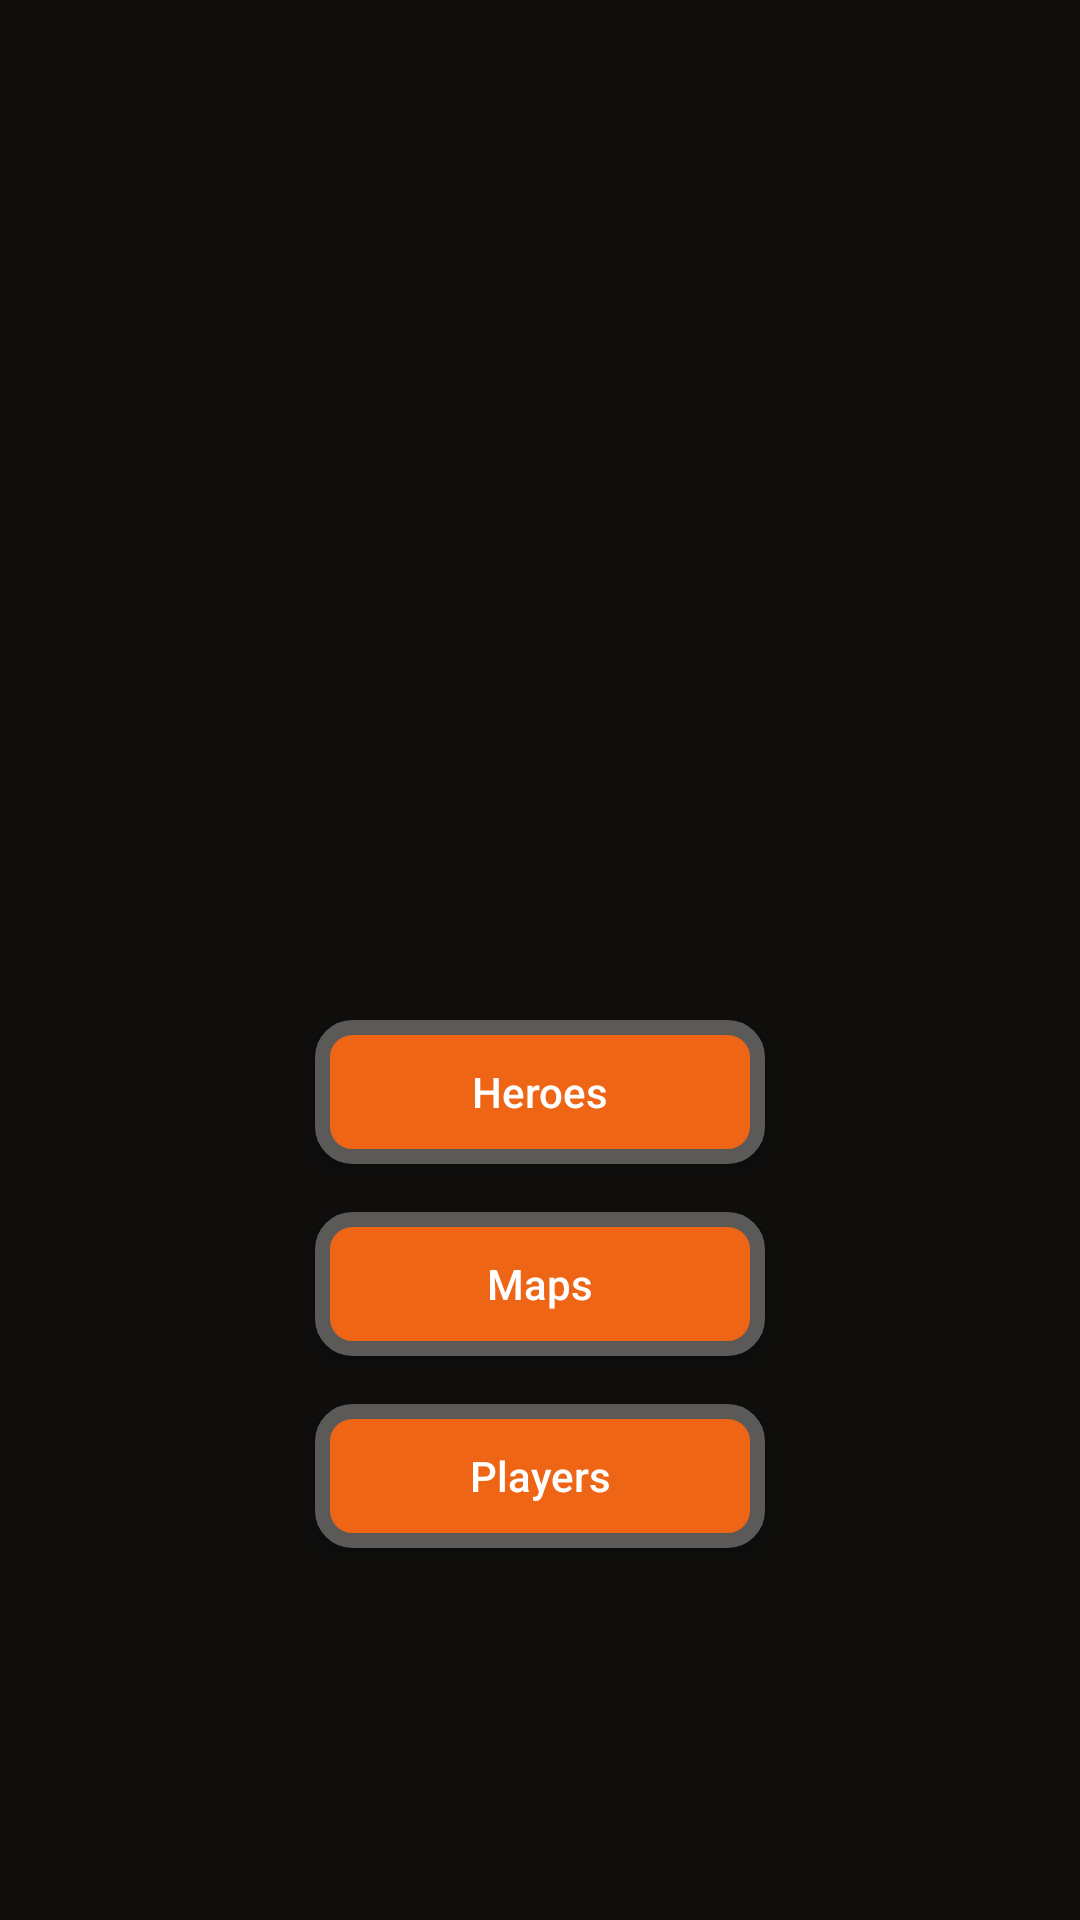

Here is an Android app screen rendered from its layout file. Give the layout XML and the strings, colors and styles it references.
<!-- AndroidManifest.xml: application theme Theme.Overwatch2App_MenuActivity -->
<!-- res/layout/activity_menu.xml -->
<?xml version="1.0" encoding="utf-8"?>
<androidx.constraintlayout.widget.ConstraintLayout
    xmlns:android="http://schemas.android.com/apk/res/android"
    xmlns:app="http://schemas.android.com/apk/res-auto"
    xmlns:tools="http://schemas.android.com/tools"
    android:layout_width="match_parent"
    android:layout_height="match_parent"
    android:background="@color/lightblack"
    tools:context=".menuActivity.MenuActivity">

    <ImageView
        android:id="@+id/overwatchLogoImage"
        android:layout_width="300dp"
        android:layout_height="200dp"
        android:src="@drawable/overwatch2_full_logo_white"
        app:layout_constraintBottom_toTopOf="@+id/heroesButton"
        app:layout_constraintEnd_toEndOf="parent"
        app:layout_constraintHorizontal_bias="0.5"
        app:layout_constraintStart_toStartOf="parent"
        app:layout_constraintTop_toTopOf="parent"
        app:layout_constraintVertical_chainStyle="packed"
        tools:ignore="ContentDescription" />

    <Button
        android:id="@+id/heroesButton"
        android:layout_width="150dp"
        android:layout_height="wrap_content"
        android:layout_marginTop="16dp"
        android:background="@drawable/custom_activity_button"
        android:text="@string/heroesButtonTextDefault"
        android:textSize="14sp"
        android:textAllCaps="false"
        android:textColor="@color/white"
        app:layout_constraintBottom_toTopOf="@+id/mapsButton"
        app:layout_constraintEnd_toEndOf="parent"
        app:layout_constraintHorizontal_bias="0.5"
        app:layout_constraintStart_toStartOf="parent"
        app:layout_constraintTop_toBottomOf="@+id/overwatchLogoImage"
        tools:ignore="TextContrastCheck" />

    <Button
        android:id="@+id/mapsButton"
        android:layout_width="150dp"
        android:layout_height="wrap_content"
        android:layout_marginTop="16dp"
        android:background="@drawable/custom_activity_button"
        android:text="@string/mapsButtonTextDefault"
        android:textSize="14sp"
        android:textAllCaps="false"
        android:textColor="@color/white"
        app:layout_constraintBottom_toTopOf="@+id/playersButton"
        app:layout_constraintEnd_toEndOf="parent"
        app:layout_constraintHorizontal_bias="0.5"
        app:layout_constraintStart_toStartOf="parent"
        app:layout_constraintTop_toBottomOf="@+id/heroesButton"
        tools:ignore="TextContrastCheck" />

    <Button
        android:id="@+id/playersButton"
        android:layout_width="150dp"
        android:layout_height="wrap_content"
        android:layout_marginTop="16dp"
        android:background="@drawable/custom_activity_button"
        android:text="@string/playersButtonTextDefault"
        android:textSize="14sp"
        android:textAllCaps="false"
        android:textColor="@color/white"
        app:layout_constraintBottom_toBottomOf="parent"
        app:layout_constraintEnd_toEndOf="parent"
        app:layout_constraintHorizontal_bias="0.5"
        app:layout_constraintStart_toStartOf="parent"
        app:layout_constraintTop_toBottomOf="@+id/mapsButton"
        tools:ignore="TextContrastCheck" />

</androidx.constraintlayout.widget.ConstraintLayout>
<!-- resources referenced by this layout -->
<resources>
  <color name="lightblack">#0F0E0D</color>
  <color name="white">#FFFFFFFF</color>
  <!-- drawable custom_activity_button (drawable) -->
  <?xml version="1.0" encoding="utf-8"?>
  <shape android:shape="rectangle"
      xmlns:android="http://schemas.android.com/apk/res/android">
  
      
      <stroke
          android:width="5dp"
          android:color="@color/grey" />
  
      
      <solid android:color="@color/orange" />
  
      
      <corners android:radius="10dp" />
  </shape>
  <string name="heroesButtonTextDefault">Heroes</string>
  <string name="mapsButtonTextDefault">Maps</string>
  <string name="playersButtonTextDefault">Players</string>
  <style name="Theme.Overwatch2App_MenuActivity" parent="Base.Theme.Overwatch2App_MenuActivity" />
  <color name="grey">#5C5A59</color>
  <color name="orange">#EE6515</color>
  <style name="Base.Theme.Overwatch2App_MenuActivity" parent="Theme.AppCompat.Light.NoActionBar">
          
          
      </style>
</resources>
